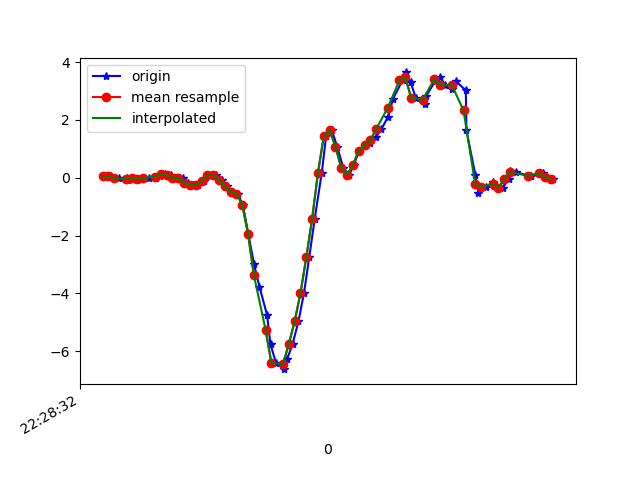

The file beside this chart, header and first rows:
1617748112908, 443749603481743, 0.05322601, 0.12897031, -0.015785491
1617748112930, 443749622504367, 0.06667, -0.2241, 0.02331
1617748112955, 443749641551791, -0.01519, 0.03001, -0.03533
1617748112985, 443749660574431, -0.005417, -0.07384, 0.02575
1617748112989, 443749679597071, -0.08849, -0.08239, -0.02189
1617748113002, 443749698623615, -0.02496, 0.2585, -0.02556
1617748113020, 443749717644239, -0.08116, -0.1471, 0.01598
1617748113039, 443749736689679, -0.02496, 0.1607, -0.04755
1617748113058, 443749755710319, -0.01275, 0.1949, -0.02922
1617748113085, 443749774755759, 0.008022, -0.04085, -0.01456
1617748113097, 443749793776399, 0.07522, 0.0349, -0.06588
1617748113115, 443749812767503, 0.1131, 0.2353, -0.05732
1617748113134, 443749831810991, 0.09232, -0.2937, -0.001125
1617748113153, 443749850854511, -5.3010974E-4, 0.04101, -0.0671
1617748113178, 443749869873231, 0.005579, 0.234, -0.01945
1617748113192, 443749888916751, -0.1728, -0.08361, 0.01598
1617748113210, 443749907929647, -0.2485, -0.004198, -0.01945
1617748113229, 443749926948079, -0.2608, 0.1204, 0.02209
1617748113248, 443749945991279, -0.1288, 0.07644, 0.02453
1617748113273, 443749965009711, 0.08866, 0.02879, 0.0282
1617748113289, 443749984052911, 0.08621, -0.009085, 0.03064
1617748113310, 443750003064335, -0.07628, -0.01886, 0.0172
1617748113326, 443750022107215, -0.2999, -0.02863, 0.02453
1617748113349, 443750041125391, -0.4794, -0.07995, 0.04408
1617748113364, 443750060168271, -0.5528, -0.1642, 0.08806
1617748113382, 443750079186383, -0.94, -0.1911, 0.1711
1617748113401, 443750098229263, -1.954, -0.4257, 0.3788
1617748113420, 443750117251215, -2.977, -0.9413, 0.6659
1617748113439, 443750136294223, -3.772, -1.605, 1.003
1617748113465, 443750155312527, -4.745, -2.372, 1.151
1617748113477, 443750174355599, -5.771, -3.131, 1.149
1617748113496, 443750193373775, -6.409, -3.806, 1.002
1617748113524, 443750212418191, -6.625, -4.312, 0.7185
1617748113534, 443750231436495, -6.284, -4.588, 0.3776
1617748113553, 443750250479567, -5.746, -4.605, -0.06343
1617748113573, 443750269497871, -4.971, -4.529, -0.4409
1617748113592, 443750288516175, -3.991, -4.422, -0.7
1617748113610, 443750307556815, -2.757, -4.139, -0.9174
1617748113629, 443750326575119, -1.417, -3.578, -0.9492
1617748113653, 443750345618127, 0.1693, -2.913, -0.8624
1617748113668, 443750364636303, 1.434, -2.329, -0.7207
1617748113687, 443750383679311, 1.661, -1.79, -0.6242
1617748113706, 443750402697551, 1.076, -1.002, -0.4238
1617748113727, 443750421736911, 0.3403, -0.1997, -0.2137
1617748113747, 443750440755087, 0.09476, 0.5236, -0.07809
1617748113763, 443750459797967, 0.4381, 0.972, -0.05366
1617748113782, 443750478816079, 0.9378, 1.204, -0.07565
1617748113800, 443750497859023, 1.125, 1.466, -0.04022
1617748113820, 443750516841999, 1.192, 1.803, 0.06241
1617748113839, 443750535884111, 1.402, 2.238, 0.1369
1617748113858, 443750554901327, 1.682, 2.372, 0.06241
1617748113881, 443750573943375, 2.116, 2.268, -0.01579
1617748113898, 443750592960719, 2.737, 2.367, -0.1172
1617748113931, 443750611996367, 3.375, 2.743, -0.2039
1617748113941, 443750631038799, 3.644, 2.796, -0.3945
1617748113958, 443750650081359, 3.309, 2.632, -0.5643
1617748113976, 443750669098959, 2.772, 2.497, -0.6731
1617748114008, 443750688116687, 2.566, 2.659, -0.6694
1617748114012, 443750707159119, 2.836, 2.926, -0.7085
1617748114042, 443750726190543, 3.331, 2.878, -0.8295
1617748114059, 443750745208015, 3.502, 2.616, -0.9064
... 21 more rows
